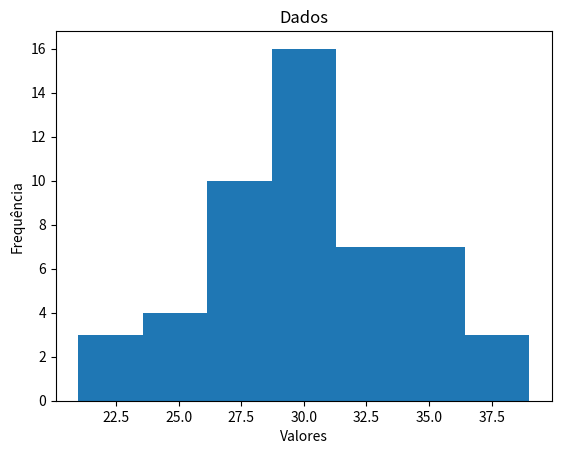

Recreate this plot in Python.
#Histograma

import numpy as np
import matplotlib.pyplot as plt
from scipy import stats
base = [26, 39, 26, 29,34,27,28,30,29,32,34,30,29,32,21,24,23,29,30,36,31,37,34,30,27,28,33,28,32,34,27,34,29,31,27,32,33,36,37,30,
33,23,26,27,30,29,30,31,28,27
]
print(stats.describe(base)) # descreve os resultados
plt.hist(base, bins = 'auto')
plt.title('Dados')
plt.ylabel('Frequência')
plt.xlabel('Valores')
plt.show()

# Media, Variancia e Desvio Padrão

print(np.mean(base)) #calcula a média
print(np.median(base))# calcula a mediana
print(np.std(base, ddof = 1))#calcula o desvio padrão